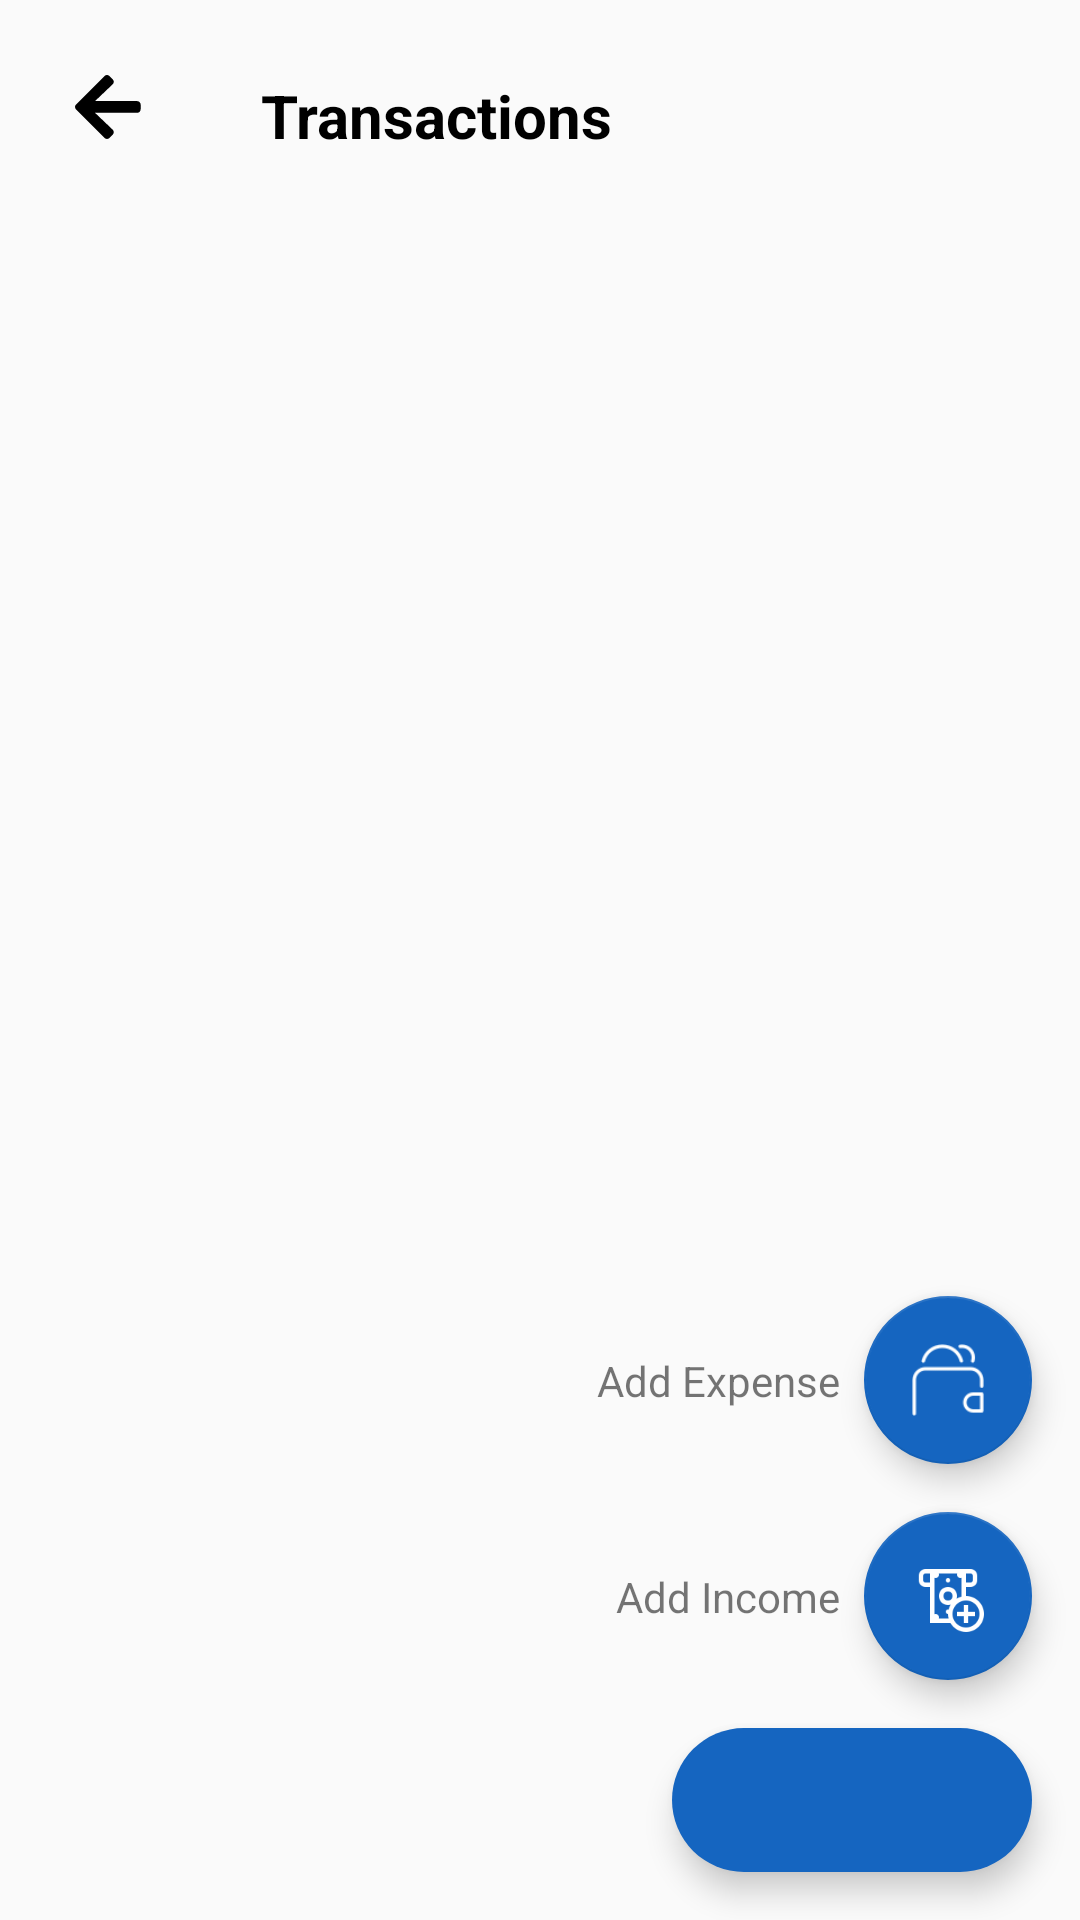

Here is an Android app screen rendered from its layout file. Give the layout XML and the strings, colors and styles it references.
<!-- AndroidManifest.xml: application theme Theme.ExpenseManagerJava -->
<!-- res/layout/activity_temp_dashboard.xml -->
<?xml version="1.0" encoding="utf-8"?>
<androidx.constraintlayout.widget.ConstraintLayout xmlns:android="http://schemas.android.com/apk/res/android"
    xmlns:app="http://schemas.android.com/apk/res-auto"
    xmlns:tools="http://schemas.android.com/tools"
    android:layout_width="match_parent"
    android:layout_height="match_parent"
    tools:context=".TempDashboardActivity">

    <androidx.appcompat.widget.AppCompatImageView
        android:id="@+id/transcation_backarrow"
        android:layout_width="wrap_content"
        android:layout_height="wrap_content"
        app:layout_constraintTop_toTopOf="parent"
        android:layout_marginTop="25dp"
        android:src="@drawable/back_arrow"
        app:layout_constraintStart_toStartOf="parent"
        android:layout_marginStart="25dp"
        />
    <androidx.appcompat.widget.AppCompatTextView
        android:id="@+id/transcation_textview"
        android:layout_width="wrap_content"
        android:layout_height="wrap_content"
        app:layout_constraintTop_toTopOf="parent"
        android:layout_marginTop="25dp"
        android:src="@drawable/back_arrow"
        android:text="Transactions"
        app:fontFamily="@font/dmsans"
        android:textSize="20sp"
        android:textColor="#000000"
        android:textStyle="bold"
        app:layout_constraintStart_toEndOf="@id/transcation_backarrow"
        android:layout_marginStart="40dp"
        />
    <androidx.recyclerview.widget.RecyclerView
        android:id="@+id/transcation_recyclerview"
        android:layout_width="match_parent"
        android:layout_height="0dp"
        app:layout_constraintTop_toBottomOf="@id/transcation_backarrow"
        app:layout_constraintBottom_toBottomOf="parent"
        app:layout_constraintStart_toStartOf="parent"
        app:layout_constraintEnd_toEndOf="parent"
        android:layout_marginTop="25dp"
        app:layoutManager="androidx.recyclerview.widget.LinearLayoutManager" />

    <com.google.android.material.floatingactionbutton.ExtendedFloatingActionButton
        android:id="@+id/add_fab"
        android:layout_width="wrap_content"
        android:layout_height="wrap_content"
        android:layout_gravity="end"
        android:layout_marginEnd="16dp"
        android:layout_marginBottom="16dp"
        app:icon="@drawable/ic_baseline_add_24"
        app:backgroundTint="@color/colorPrimary"
        app:fabSize="normal"
        app:iconTint="@color/white"
        android:textColor="@color/white"
        app:layout_constraintBottom_toBottomOf="parent"
        app:layout_constraintEnd_toEndOf="parent"/>
        <com.google.android.material.floatingactionbutton.FloatingActionButton
            android:id="@+id/add_income_fab"
            android:layout_width="wrap_content"
            android:layout_height="wrap_content"
            android:layout_marginLeft="10dp"
            app:fabSize="normal"
            app:srcCompat="@drawable/income"
            app:backgroundTint="@color/colorPrimary"
            app:layout_constraintEnd_toEndOf="parent"
            app:layout_constraintBottom_toTopOf="@id/add_fab"
            android:layout_marginEnd="16dp"
            android:layout_marginBottom="16dp"
            />
        <TextView
            android:id="@+id/add_income_action_text"
            android:layout_width="wrap_content"
            android:layout_height="wrap_content"
            android:layout_marginEnd="8dp"
            android:text="Add Income"
            app:layout_constraintBottom_toBottomOf="@+id/add_income_fab"
            app:layout_constraintEnd_toStartOf="@+id/add_income_fab"
            app:layout_constraintTop_toTopOf="@+id/add_income_fab"/>

        <com.google.android.material.floatingactionbutton.FloatingActionButton
            android:id="@+id/add_expense_fab"
            android:layout_width="wrap_content"
            android:layout_height="wrap_content"
            android:layout_marginLeft="10dp"
            app:fabSize="normal"
            app:srcCompat="@drawable/expense"
            app:backgroundTint="@color/colorPrimary"
            app:layout_constraintEnd_toEndOf="parent"
            app:layout_constraintBottom_toTopOf="@id/add_income_fab"
            android:layout_marginEnd="16dp"
            android:layout_marginBottom="16dp"
            />
        <TextView
            android:id="@+id/add_expense_action_text"
            android:layout_width="wrap_content"
            android:layout_height="wrap_content"
            android:layout_marginEnd="8dp"
            android:text="Add Expense"
            app:layout_constraintBottom_toBottomOf="@+id/add_expense_fab"
        app:layout_constraintEnd_toStartOf="@+id/add_expense_fab"
        app:layout_constraintTop_toTopOf="@+id/add_expense_fab"/>

</androidx.constraintlayout.widget.ConstraintLayout>
<!-- resources referenced by this layout -->
<resources>
  <color name="colorPrimary">#1565C0</color>
  <color name="white">#FFFFFFFF</color>
  <!-- drawable back_arrow (drawable) -->
  <?xml version="1.0" encoding="utf-8"?>
  <vector xmlns:android="http://schemas.android.com/apk/res/android"
      android:width="22dp"
      android:height="22dp"
      android:viewportWidth="22"
      android:viewportHeight="22">
      <path
          android:fillColor="#000000"
          android:pathData="M12.58 19.9l-1.09 1.08c-0.46 0.46-1.2 0.46-1.65 0l-9.5-9.49c-0.45-0.46-0.45-1.2 0-1.65l9.5-9.5c0.46-0.45 1.2-0.45 1.65 0l1.09 1.09c0.46 0.46 0.45 1.22-0.02 1.67L6.67 8.7h14.04c0.64 0 1.17 0.53 1.17 1.18v1.56c0 0.65-0.52 1.17-1.17 1.17H6.67l5.89 5.61c0.47 0.45 0.48 1.21 0.02 1.68z"/>
  </vector>
  <!-- drawable expense: png bitmap (drawable, 1354 bytes) -->
  <!-- drawable income: png bitmap (drawable, 2266 bytes) -->
  <style name="Theme.ExpenseManagerJava" parent="Theme.MaterialComponents.DayNight.NoActionBar.Bridge">
          
          <item name="colorPrimary">#7F3DFF</item>
          <item name="colorPrimaryVariant">@color/purple_700</item>
          <item name="colorOnPrimary">@color/white</item>
          
          <item name="colorSecondary">@color/teal_200</item>
          <item name="colorSecondaryVariant">@color/teal_700</item>
          <item name="colorOnSecondary">@color/black</item>
          
  
          
      </style>
  <color name="purple_700">#FF3700B3</color>
  <color name="teal_200">#FF03DAC5</color>
  <color name="teal_700">#FF018786</color>
  <color name="black">#FF000000</color>
</resources>
